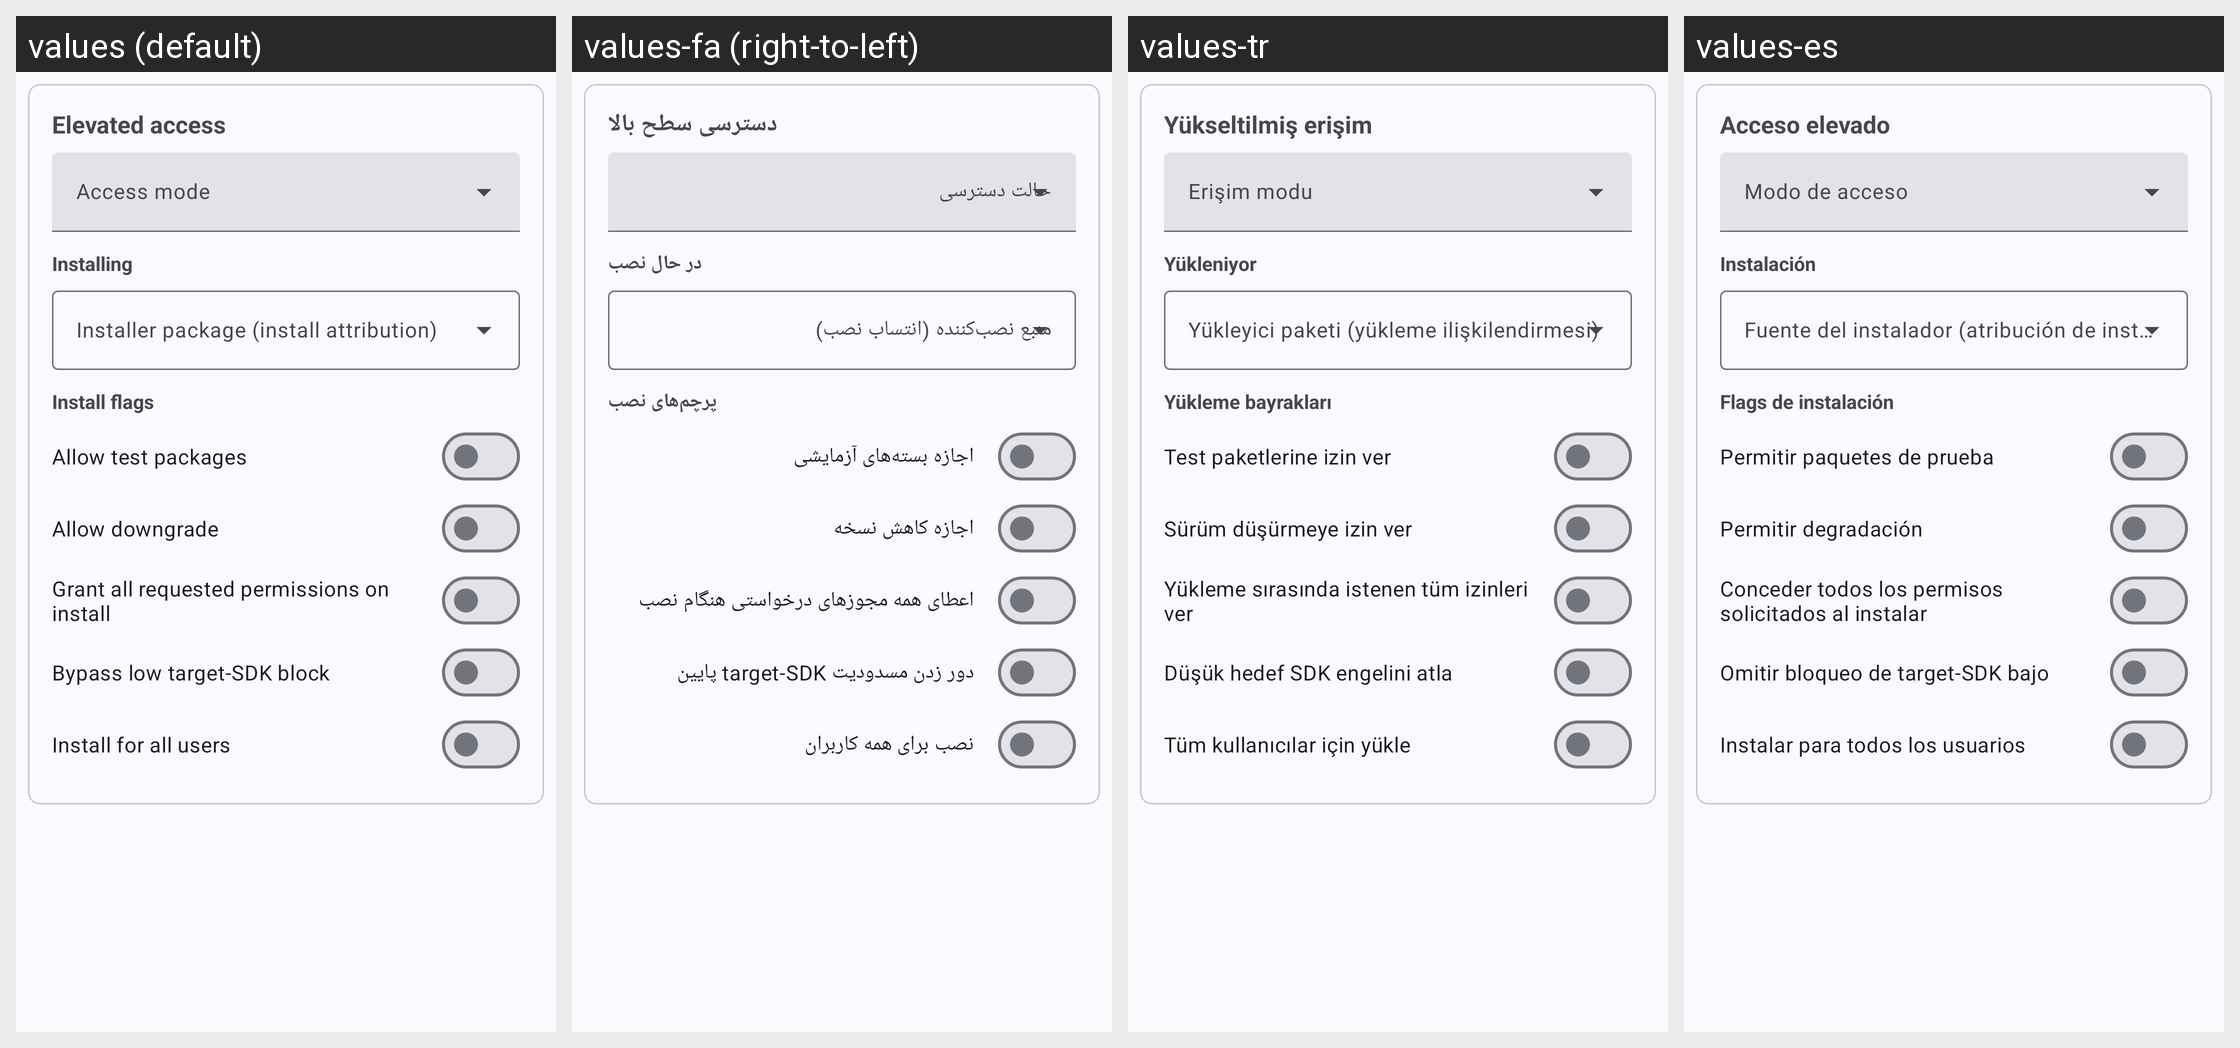

For this localized Android screen grid, give each drawn string resource with its value in every locale shown.
Android screen res/layout/settings_page_root.xml rendered under 4 locales, left to right: values (default), values-fa (right-to-left), values-tr, values-es. Device: Nexus 5 (rendered at 1080×1920; each locale shown at half size, 540×960, under a caption strip naming it); theme Theme.MyApp.System.
Other locales in the repository, not shown: values-ar, values-de, values-fr, values-hi, values-in, values-it, values-ja, values-ko, values-pt, values-ru, values-th, values-vi, values-zh-rCN.
Strings drawn on this screen, with the default value and each locale's value (text and hints the layout hard-codes, and strings that could not be matched under every locale, appear in the picture but are not listed):

elevated_access
  values: Elevated access
  values-fa: دسترسی سطح بالا
  values-tr: Yükseltilmiş erişim
  values-es: Acceso elevado

elevated_install
  values: Installing
  values-fa: در حال نصب
  values-tr: Yükleniyor
  values-es: Instalación

elevated_install_flags
  values: Install flags
  values-fa: پرچم‌های نصب
  values-tr: Yükleme bayrakları
  values-es: Flags de instalación

install_allow_test
  values: Allow test packages
  values-fa: اجازه بسته‌های آزمایشی
  values-tr: Test paketlerine izin ver
  values-es: Permitir paquetes de prueba

install_allow_downgrade
  values: Allow downgrade
  values-fa: اجازه کاهش نسخه
  values-tr: Sürüm düşürmeye izin ver
  values-es: Permitir degradación

install_grant_all
  values: Grant all requested permissions on install
  values-fa: اعطای همه مجوزهای درخواستی هنگام نصب
  values-tr: Yükleme sırasında istenen tüm izinleri ver
  values-es: Conceder todos los permisos solicitados al instalar

install_bypass_low_target
  values: Bypass low target-SDK block
  values-fa: دور زدن مسدودیت target-SDK پایین
  values-tr: Düşük hedef SDK engelini atla
  values-es: Omitir bloqueo de target-SDK bajo

install_all_users
  values: Install for all users
  values-fa: نصب برای همه کاربران
  values-tr: Tüm kullanıcılar için yükle
  values-es: Instalar para todos los usuarios
